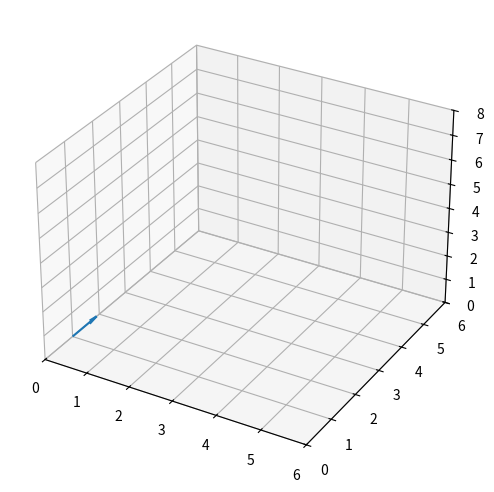

The script that saved this image:
from matplotlib import scale
import numpy as np
import matplotlib as mpl
import matplotlib.pyplot as plt
from mpl_toolkits.mplot3d import Axes3D

#%matplotlib inline

plt.rcParams['figure.figsize'] = (6, 8)
plt.rcParams['figure.dpi'] = 150

fig = plt.figure()
ax = fig.add_subplot(111, projection='3d')
ax.set_xlim([0, 6])
ax.set_ylim([0, 6])
ax.set_zlim([0, 8])

begin = (0, 1, 0)
eind = (0, 2, 0)

# ax.scatter(0, 1, 0)
# ax.scatter(0, 2, 0)
# plt.quiver(begin[0], begin[1], begin[2], eind[0], eind [1], eind[2], scale=1)
ax.quiver(begin[0], begin[1], begin[2], eind[0], eind [1], eind[2], length=0.45)

# x = np.random.normal(size=500)
# y = np.random.normal(size=500)
# z = np.random.normal(size=500)


plt.savefig('representation.png')

